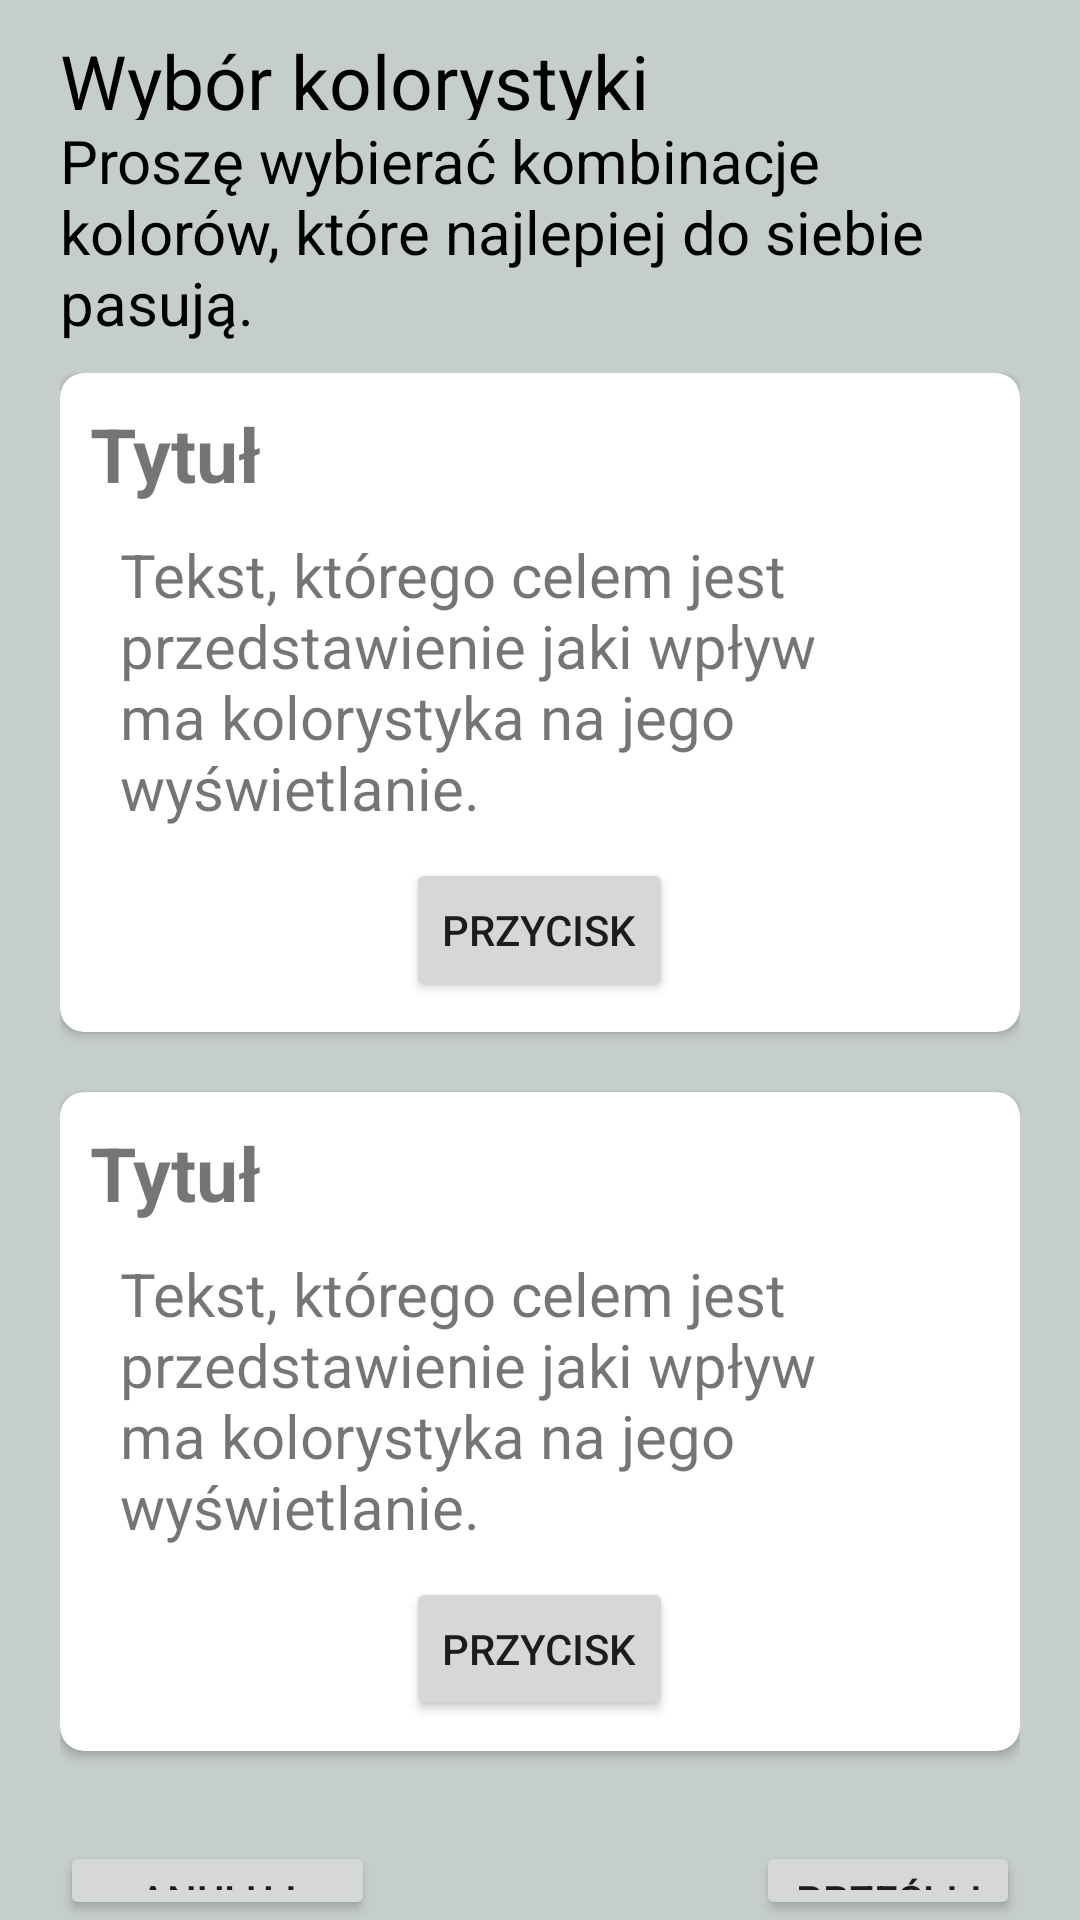

Reconstruct the res/layout file that produces this screen, plus the resources it refers to.
<!-- AndroidManifest.xml: application theme Theme.TestowanieInterfejsu60 -->
<!-- res/layout/activity_color_pick.xml -->
<?xml version="1.0" encoding="utf-8"?>
<RelativeLayout xmlns:android="http://schemas.android.com/apk/res/android"
    xmlns:app="http://schemas.android.com/apk/res-auto"
    xmlns:tools="http://schemas.android.com/tools"
    android:layout_width="match_parent"
    android:layout_height="match_parent"
    android:background="#C6CDCD"
    android:keepScreenOn="true"
    tools:context=".colorPick">

    <TextView
        android:id="@+id/colors_title"
        android:layout_width="match_parent"
        android:layout_height="30dp"
        android:text="@string/colors_title"
        android:textColor="@color/black"
        android:textSize="25sp"
        android:layout_marginLeft="20dp"
        android:layout_marginRight="20dp"
        android:layout_marginTop="10dp"
        />
    <TextView
        android:id="@+id/colors_explanation"
        android:layout_width="match_parent"
        android:layout_height="wrap_content"
        android:layout_below="@id/colors_title"
        android:text="@string/colors_explanation"
        android:textColor="@color/black"
        android:textSize="20sp"
        android:layout_marginLeft="20dp"
        android:layout_marginRight="20dp"
        />

    <GridLayout
        android:id="@+id/colors_pick"
        android:layout_width="match_parent"
        android:layout_height="wrap_content"
        android:layout_below="@id/colors_explanation"
        android:layout_marginLeft="20dp"
        android:layout_marginRight="20dp"
        android:layout_marginTop="10dp"
        android:rowCount="2"
        android:columnCount="1">

        <androidx.cardview.widget.CardView
            android:layout_width="match_parent"
            android:layout_height="wrap_content"
            app:cardCornerRadius="8dp"
            android:layout_row="0"
            android:layout_rowWeight="1"
            android:layout_column="0"
            android:layout_columnWeight="1"
            android:layout_gravity="fill"
            android:layout_marginBottom="20dp"
            >
            <LinearLayout
                android:id="@+id/color_option_A"
                android:layout_width="match_parent"
                android:layout_height="match_parent">
            <LinearLayout
                android:id="@+id/layout_option_A"
                android:layout_width="match_parent"
                android:layout_height="wrap_content"
                android:layout_gravity="center_vertical|center_horizontal"
                android:gravity="center"
                android:orientation="vertical"
                android:layout_margin="10dp"
                android:background="@color/white"
                >
                <TextView
                    android:id="@+id/title_option_A"
                    android:layout_width="match_parent"
                    android:layout_height="match_parent"
                    android:text="@string/choice_title"
                    android:textSize="25sp"
                    android:textStyle="bold"/>
                <TextView
                    android:id="@+id/text_option_A"
                    android:layout_width="match_parent"
                    android:layout_height="match_parent"
                    android:layout_marginLeft="10dp"
                    android:layout_marginTop="10dp"
                    android:layout_marginRight="10dp"
                    android:layout_marginBottom="10dp"
                    android:text="@string/choice_text"
                    android:textSize="20sp"/>
                <Button
                    android:id="@+id/button_option_A"
                    android:layout_width="wrap_content"
                    android:layout_height="wrap_content"
                    android:text="@string/choice_button"/>
            </LinearLayout>
            </LinearLayout>
        </androidx.cardview.widget.CardView>

        <androidx.cardview.widget.CardView
            android:layout_width="match_parent"
            android:layout_height="wrap_content"
            app:cardCornerRadius="8dp"
            android:layout_row="1"
            android:layout_rowWeight="1"
            android:layout_column="0"
            android:layout_columnWeight="1"
            android:layout_gravity="fill"
            android:layout_marginBottom="10dp"
            >
            <LinearLayout
                android:id="@+id/color_option_B"
                android:layout_width="match_parent"
                android:layout_height="match_parent">
            <LinearLayout
                android:id="@+id/layout_option_B"
                android:layout_width="match_parent"
                android:layout_height="wrap_content"
                android:layout_gravity="center_vertical|center_horizontal"
                android:gravity="center"
                android:orientation="vertical"
                android:layout_margin="10dp"
                android:background="@color/white"
                >
                <TextView
                    android:id="@+id/title_option_B"
                    android:layout_width="match_parent"
                    android:layout_height="match_parent"
                    android:text="@string/choice_title"
                    android:textSize="25sp"
                    android:textStyle="bold"
                    />
                <TextView
                    android:id="@+id/text_option_B"
                    android:layout_width="match_parent"
                    android:layout_height="match_parent"
                    android:layout_marginLeft="10dp"
                    android:layout_marginTop="10dp"
                    android:layout_marginRight="10dp"
                    android:layout_marginBottom="10dp"
                    android:text="@string/choice_text"
                    android:textSize="20sp"/>
                <Button
                    android:id="@+id/button_option_B"
                    android:layout_width="wrap_content"
                    android:layout_height="wrap_content"
                    android:text="@string/choice_button"/>
            </LinearLayout>
            </LinearLayout>
        </androidx.cardview.widget.CardView>
    </GridLayout>

    <GridLayout
        android:layout_width="match_parent"
        android:layout_height="match_parent"
        android:layout_below="@id/colors_pick"
        android:layout_marginLeft="20dp"
        android:layout_marginTop="20dp"
        android:layout_marginRight="20dp"
        android:columnCount="3"
        android:rowCount="1">
        <Button
            android:id="@+id/cancel_color_pick"
            android:layout_width="105dp"
            android:layout_row="0"
            android:layout_column="0"
            android:text="@string/cancel" />

        <Button
            android:id="@+id/send_color_pick"
            android:layout_width="wrap_content"
            android:layout_row="0"
            android:layout_column="2"
            android:text="@string/send_values" />
    </GridLayout>
</RelativeLayout>
<!-- resources referenced by this layout -->
<resources>
  <string name="cancel">ANULUJ</string>
  <string name="choice_button">Przycisk</string>
  <string name="choice_text">Tekst, którego celem jest przedstawienie jaki wpływ ma kolorystyka na jego wyświetlanie.</string>
  <string name="choice_title">Tytuł</string>
  <string name="colors_explanation">Proszę wybierać kombinacje kolorów, które najlepiej do siebie pasują.</string>
  <string name="colors_title">Wybór kolorystyki</string>
  <string name="send_values">PRZEŚLIJ</string>
  <style name="Theme.TestowanieInterfejsu60" parent="Theme.MaterialComponents.DayNight.NoActionBar">
          
          <item name="colorPrimary">@color/purple_500</item>
          <item name="colorPrimaryVariant">@color/black</item>
          <item name="colorOnPrimary">@color/white</item>
          
          <item name="colorSecondary">@color/purple_500</item>
          <item name="colorSecondaryVariant">@color/teal_200</item>
          <item name="colorOnSecondary">@color/black</item>
          
          <item name="android:statusBarColor">?attr/colorPrimaryVariant</item>
          
      </style>
  <!-- not gathered from this repository: default colours our renderer supplied (Android Studio template values) -->
  <color name="purple_500">#FF6200EE</color>
  <color name="teal_200">#FF03DAC5</color>
  <color name="black">#FF000000</color>
  <color name="white">#FFFFFFFF</color>
</resources>
